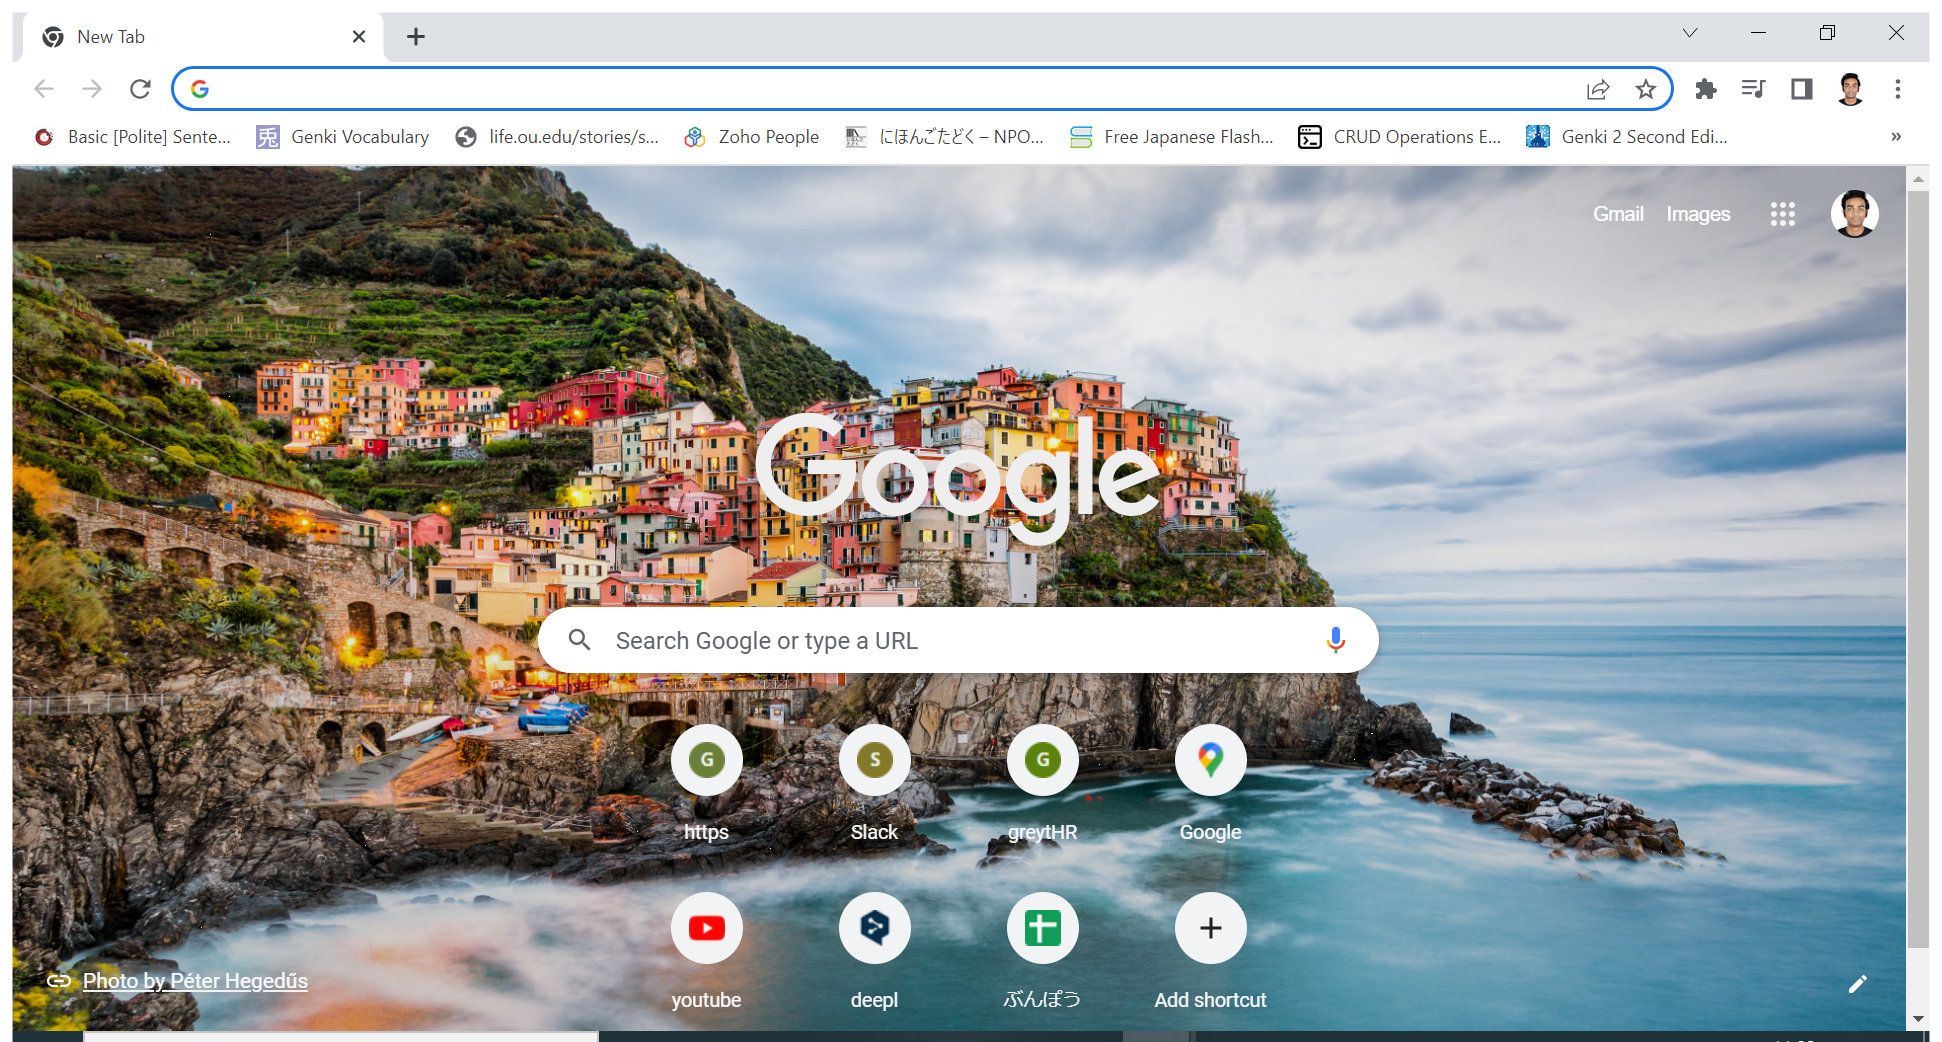
Task: This robot opens up notpad and types something into it.
Workflow: Browser

Step 1: Use Browser Chrome: New Tab in window 'New Tab' (chrome.exe)

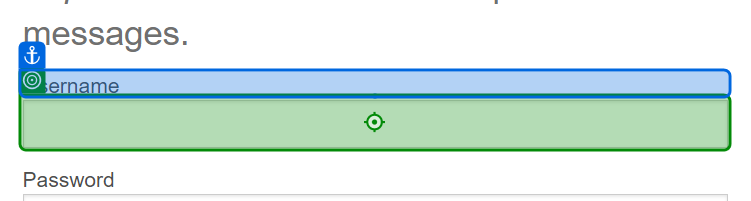
Step 2: type [strUserName] into 'Username'

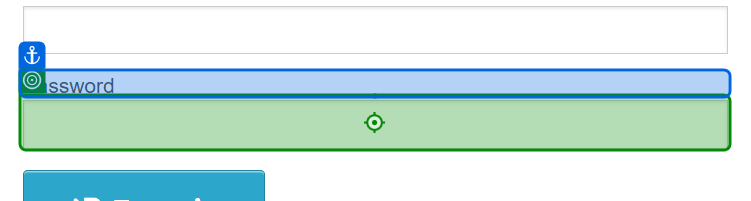
Step 3: type [strPassword] into 'Password'

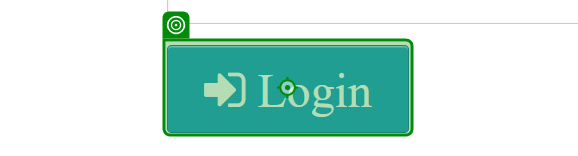
Step 4: click on 'Login'

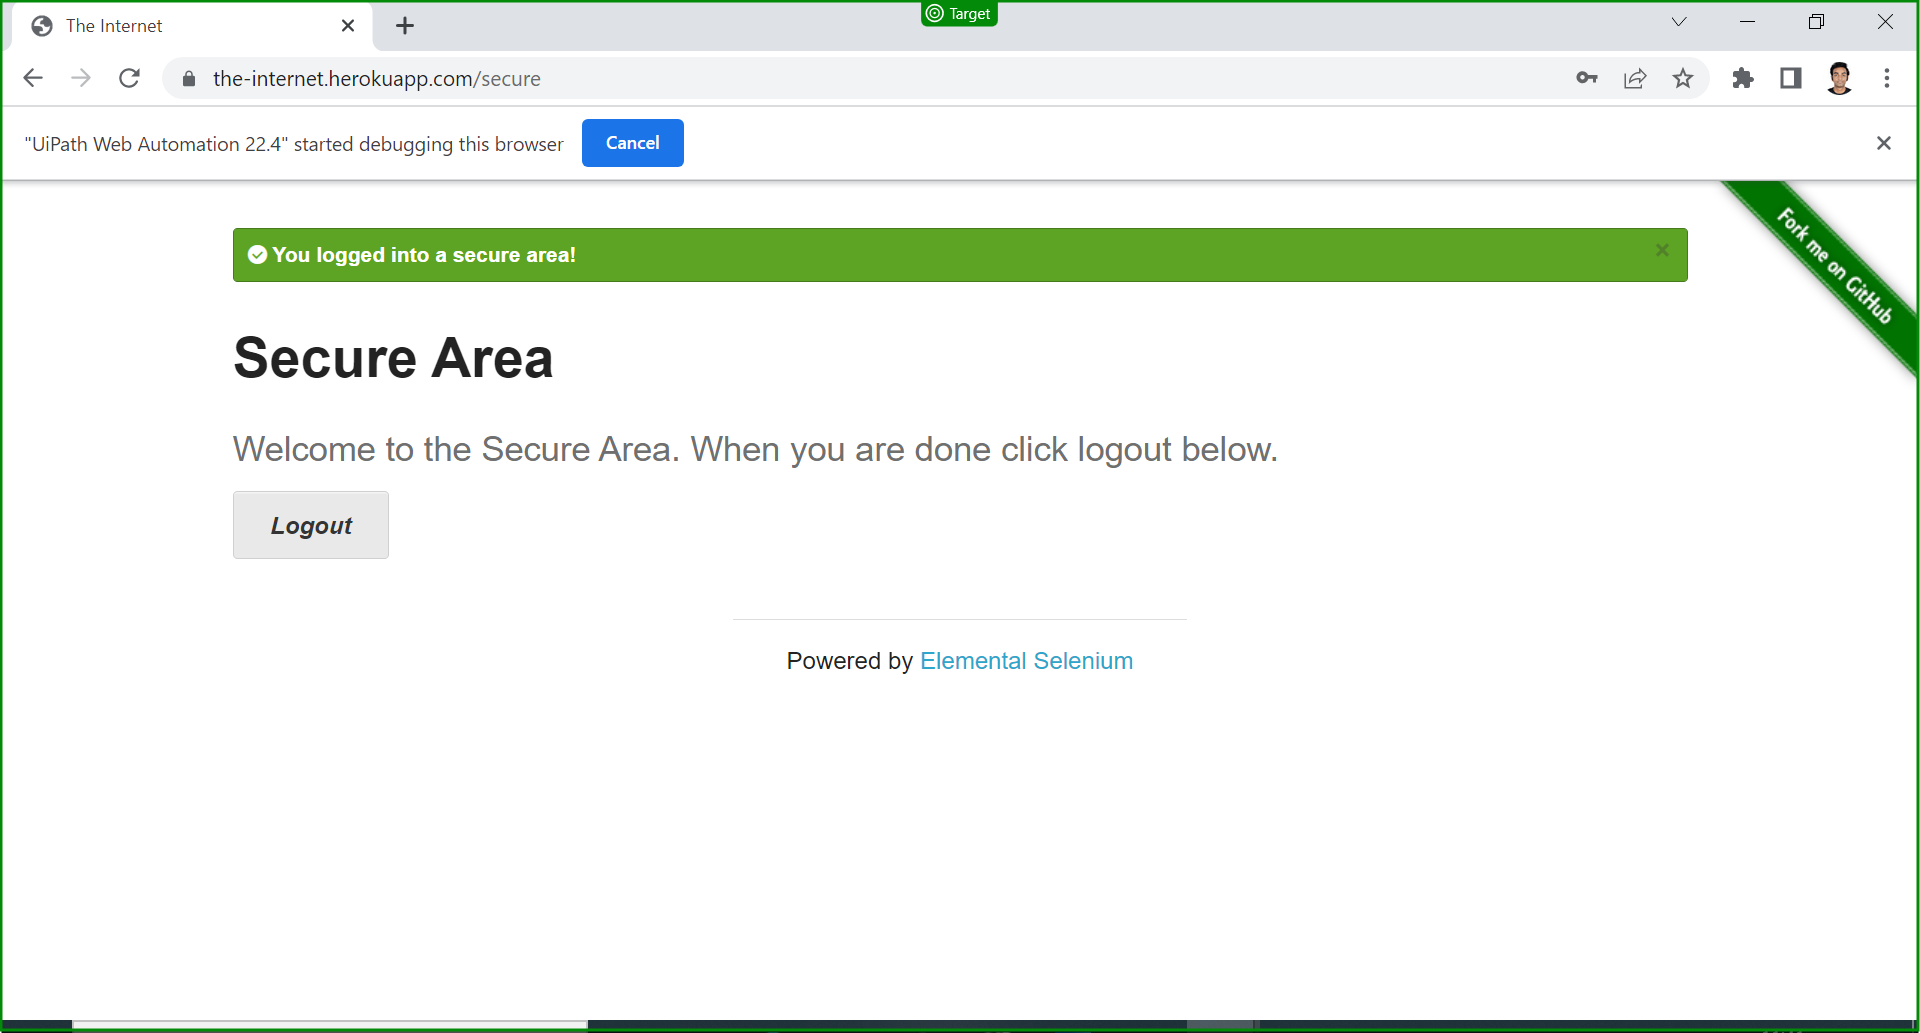
Step 5: screenshot-of of 'The Internet'